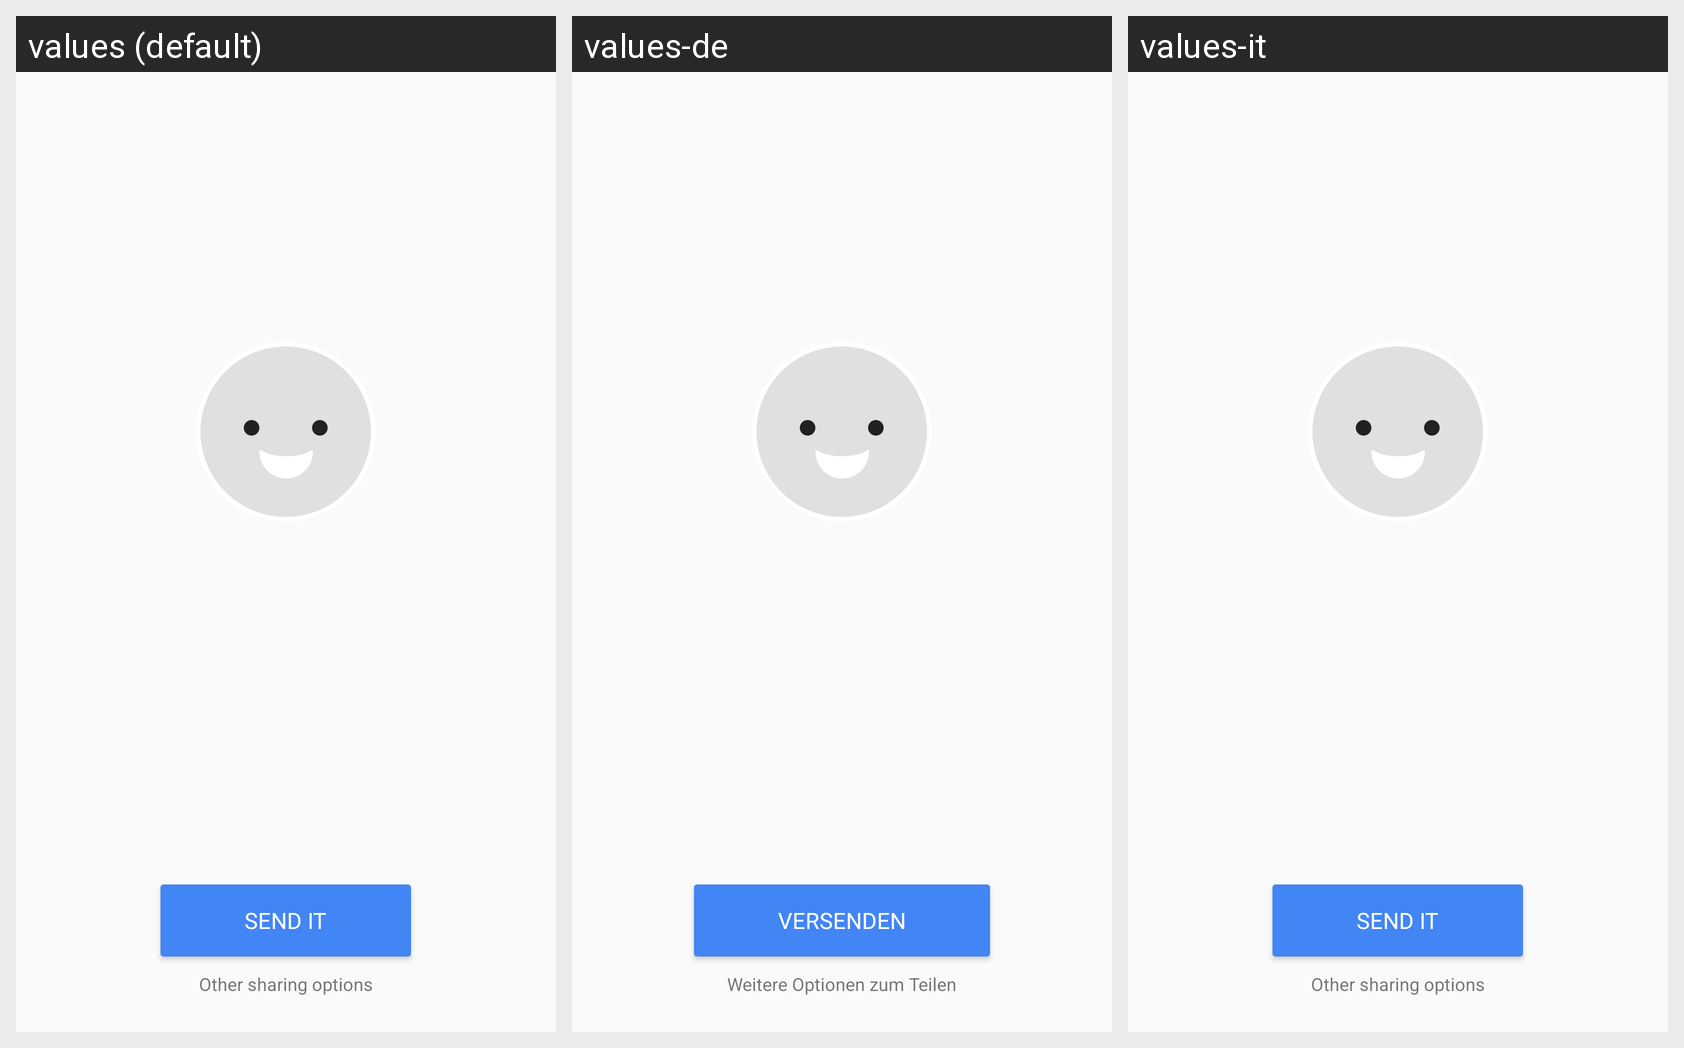

Strings drawn on this Android screen and how each of the app's shown locales translates them:
Android screen res/layout/invite_after_talking_screen.xml rendered under 3 locales, left to right: values (default), values-de, values-it. Device: Nexus 5 (rendered at 1080×1920; each locale shown at half size, 540×960, under a caption strip naming it); theme AppTheme.Base.Fullscreen.
Other locales in the repository, not shown: values-ar, values-es, values-fr, values-ja, values-pt-rBR, values-pt-rPT.
Strings drawn on this screen, with the default value and each locale's value (text and hints the layout hard-codes, and strings that could not be matched under every locale, appear in the picture but are not listed):

invite_send_button_label
  values: send it
  values-de: versenden
  values-it: send it

invite_other_options
  values: Other sharing options
  values-de: Weitere Optionen zum Teilen
  values-it: Other sharing options
